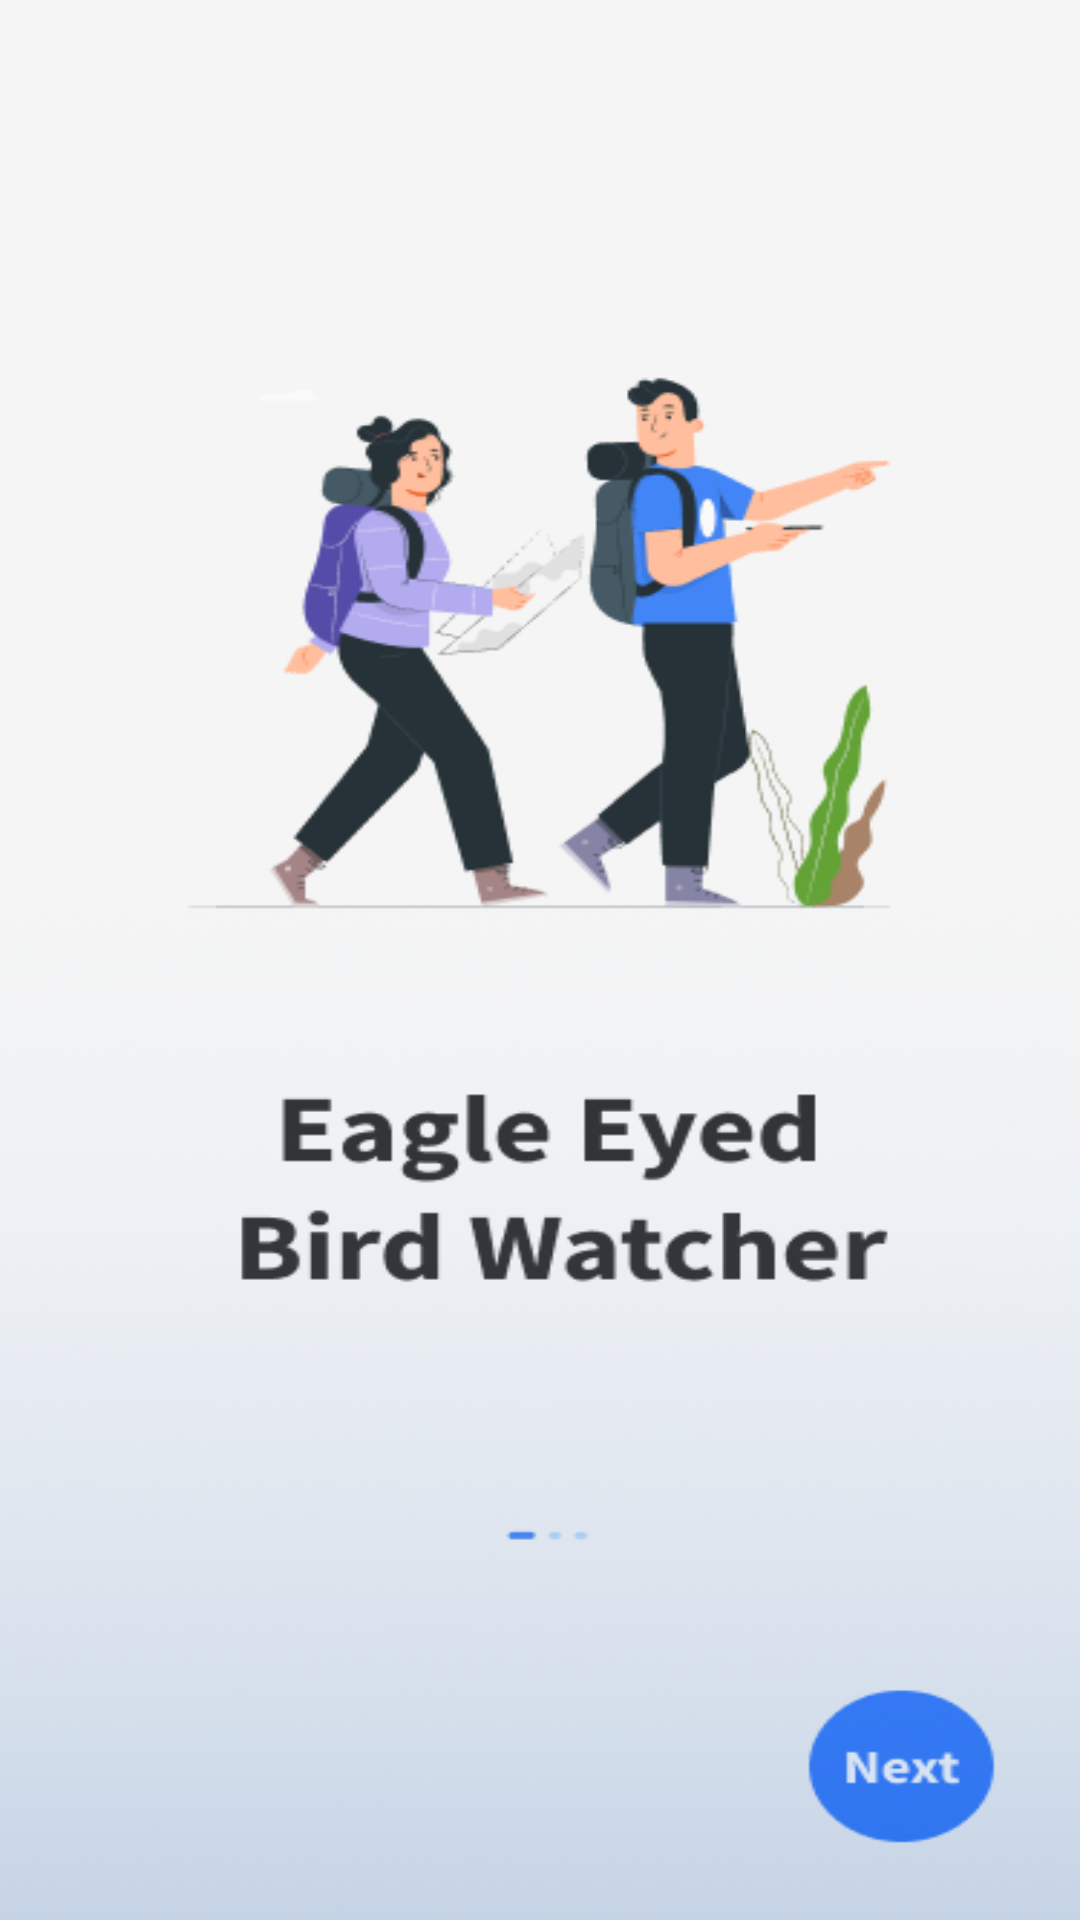

Android layout source for this screen:
<!-- AndroidManifest.xml: application theme Theme.BirdWatchingApp -->
<!-- res/layout/slide1.xml -->
<androidx.constraintlayout.widget.ConstraintLayout xmlns:android="http://schemas.android.com/apk/res/android"
    xmlns:app="http://schemas.android.com/apk/res-auto"
    android:id="@+id/relativeLayout"
    android:layout_width="match_parent"
    android:layout_height="match_parent">

    <ImageView
        android:id="@+id/imageView"
        android:layout_width="match_parent"
        android:layout_height="match_parent"
        android:scaleType="fitXY"
        android:src="@drawable/onboarding1"
        app:layout_constraintStart_toStartOf="parent"
        app:layout_constraintTop_toTopOf="parent" />

    <TextView
        android:id="@+id/next1"
        android:layout_width="105dp"
        android:layout_height="87dp"
        android:layout_marginEnd="16dp"
        android:layout_marginBottom="16dp"
        android:text="cgfbdbgfbdfbbbbbbbfffffffffffffffffffffffffffffffffffffff"
        android:textColor="#00FFFFFF"
        android:visibility="visible"
        app:layout_constraintBottom_toBottomOf="parent"
        app:layout_constraintEnd_toEndOf="parent" />

</androidx.constraintlayout.widget.ConstraintLayout>
<!-- resources referenced by this layout -->
<resources>
  <!-- drawable onboarding1: png bitmap (drawable, 98084 bytes) -->
  <style name="Theme.BirdWatchingApp" parent="Base.Theme.BirdWatchingApp" />
  <style name="Base.Theme.BirdWatchingApp" parent="Theme.Material3.Light.NoActionBar">
          <item name="android:statusBarColor">#00000000</item>
          <item name="android:windowTranslucentStatus">true</item>
  
      </style>
</resources>
